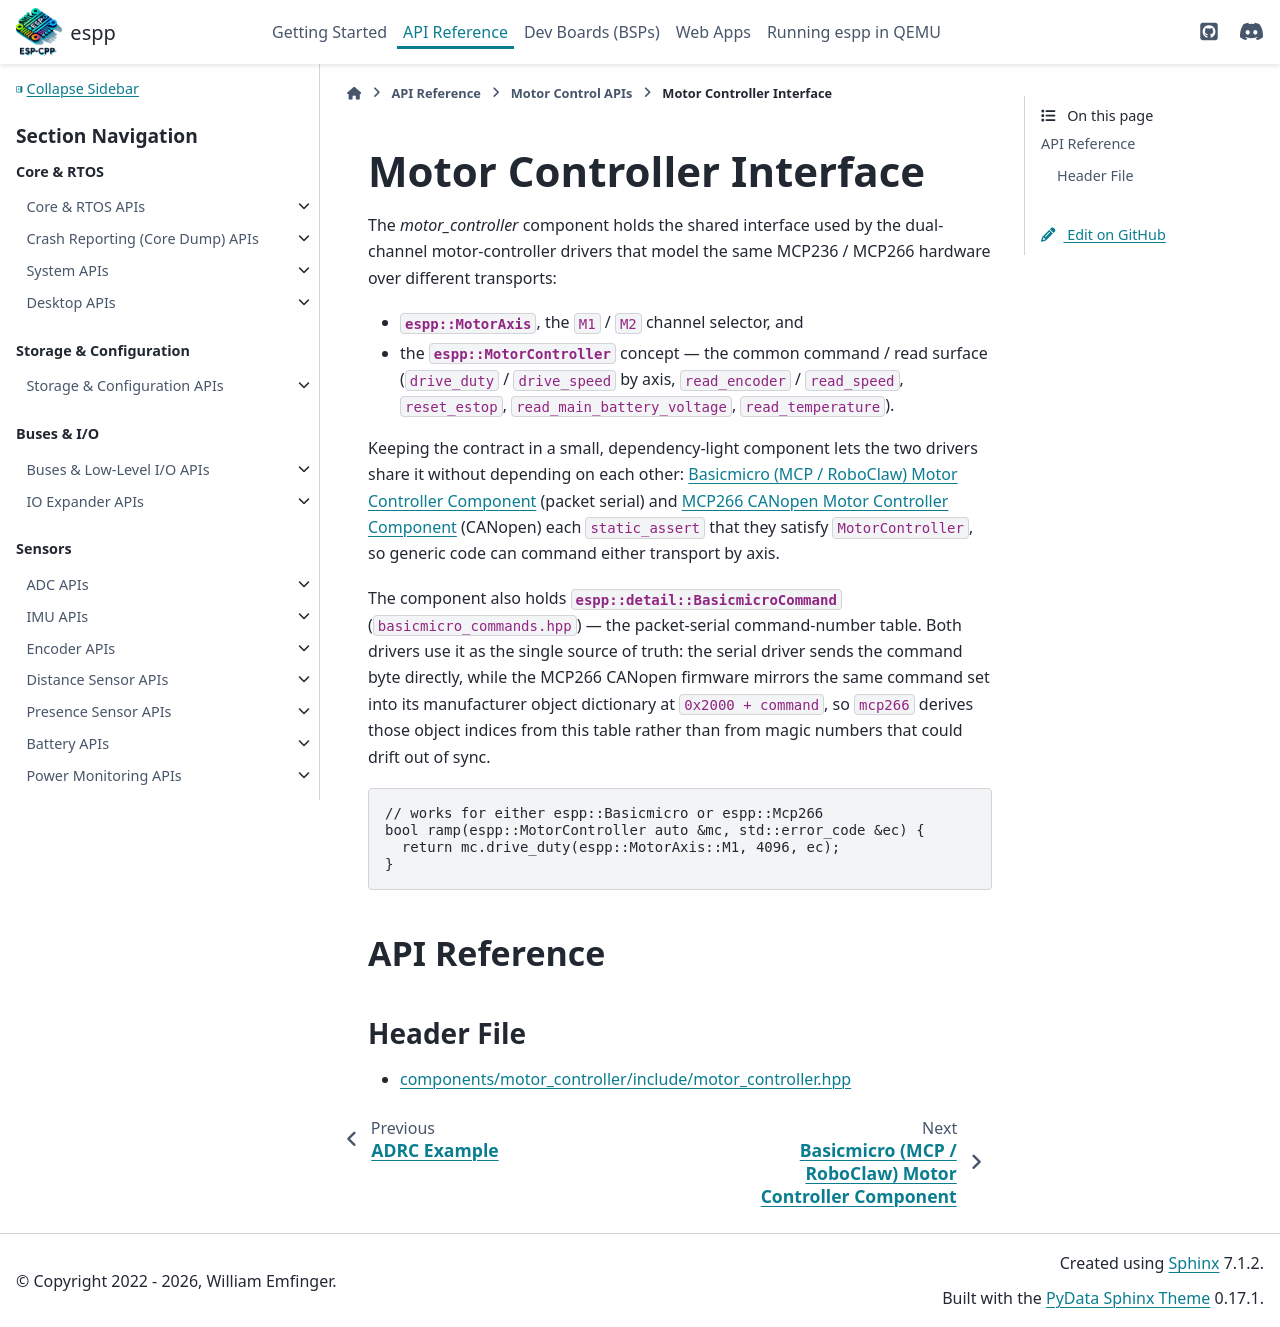

repository: esp-cpp/espp · page: motor_control/motor_controller.html · generator: sphinx

Motor Controller Interface
**************************

The `motor_controller` component holds the shared interface used by the
dual-channel motor-controller drivers that model the same MCP236 / MCP266
hardware over different transports:

- :cpp:enum:`espp::MotorAxis`, the ``M1`` / ``M2`` channel selector, and
- the :cpp:concept:`espp::MotorController` concept — the common command / read
  surface (``drive_duty`` / ``drive_speed`` by axis, ``read_encoder`` /
  ``read_speed``, ``reset_estop``, ``read_main_battery_voltage``,
  ``read_temperature``).

Keeping the contract in a small, dependency-light component lets the two drivers
share it without depending on each other: :doc:`basicmicro` (packet serial) and
:doc:`mcp266` (CANopen) each ``static_assert`` that they satisfy
``MotorController``, so generic code can command either transport by axis.

The component also holds :cpp:enum:`espp::detail::BasicmicroCommand`
(``basicmicro_commands.hpp``) — the packet-serial command-number table. Both
drivers use it as the single source of truth: the serial driver sends the command
byte directly, while the MCP266 CANopen firmware mirrors the same command set into
its manufacturer object dictionary at ``0x2000 + command``, so ``mcp266`` derives
those object indices from this table rather than from magic numbers that could
drift out of sync.

.. code-block:: cpp

   // works for either espp::Basicmicro or espp::Mcp266
   bool ramp(espp::MotorController auto &mc, std::error_code &ec) {
     return mc.drive_duty(espp::MotorAxis::M1, 4096, ec);
   }

.. ---------------------------- API Reference ----------------------------------

API Reference
-------------

.. include-build-file:: inc/motor_controller.inc
